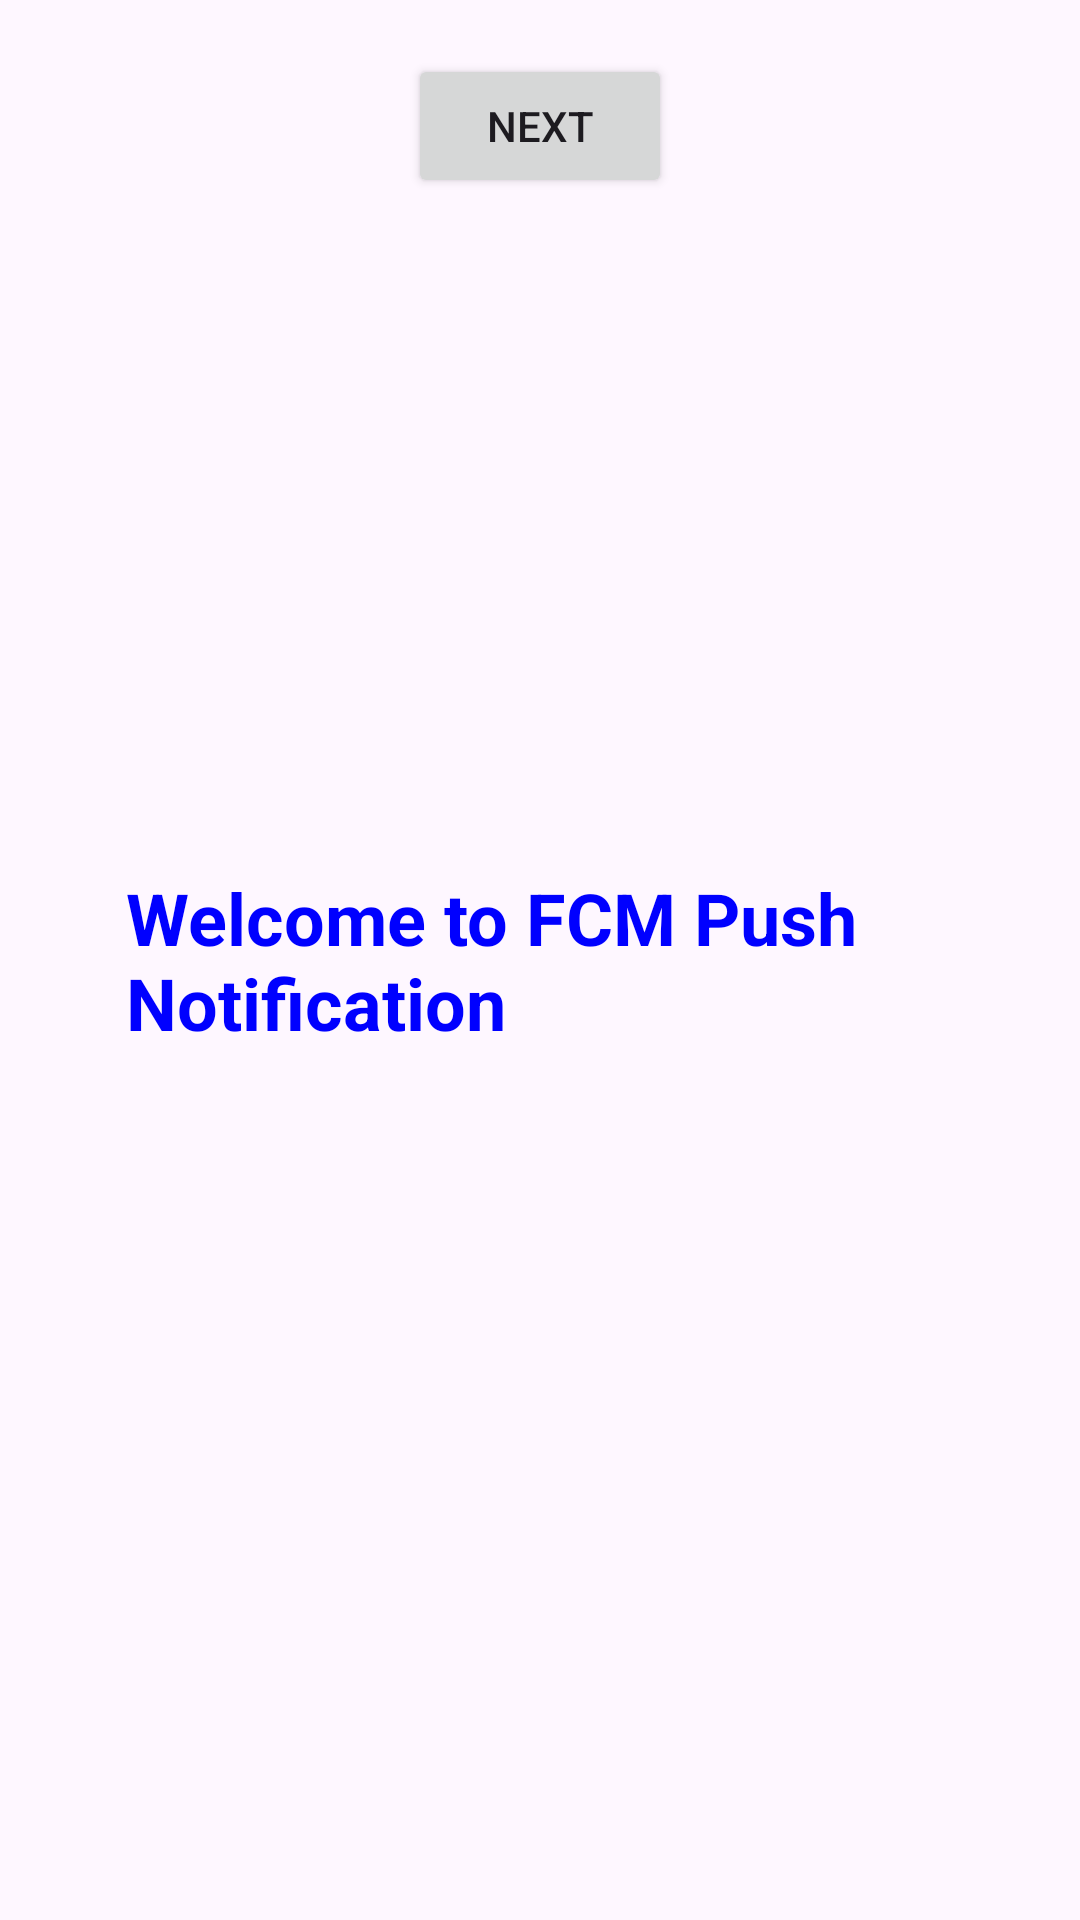

Produce the Android XML layout that renders to this screen, including the resource entries it uses.
<!-- AndroidManifest.xml: application theme Theme.MyFirebaseApplication -->
<!-- res/layout/fragment_first.xml -->
<?xml version="1.0" encoding="utf-8"?>
<RelativeLayout xmlns:android="http://schemas.android.com/apk/res/android"
    xmlns:app="http://schemas.android.com/apk/res-auto"
    xmlns:tools="http://schemas.android.com/tools"
    android:layout_width="match_parent"
    android:layout_height="match_parent"
    android:padding="18dp"
    tools:context=".FirstFragment">

        <Button
            android:id="@+id/button_first"
            android:layout_width="wrap_content"
            android:layout_height="wrap_content"
            android:text="@string/next"
            android:layout_centerHorizontal="true" />


        <TextView
            android:layout_width="wrap_content"
            android:layout_height="wrap_content"
            android:text="Welcome to FCM Push Notification"
            android:textSize="24sp"
            android:textStyle="bold"
            android:layout_centerInParent="true"
            android:padding="24dp"
            android:textColor="@color/colorAccent"
            app:layout_constraintTop_toBottomOf="@id/button_first" />

</RelativeLayout>
<!-- resources referenced by this layout -->
<resources>
  <color name="colorAccent">#0000FF</color>
  <string name="next">Next</string>
  <style name="Theme.MyFirebaseApplication" parent="Base.Theme.MyFirebaseApplication" />
  <style name="Base.Theme.MyFirebaseApplication" parent="Theme.Material3.DayNight.NoActionBar">
          
          
      </style>
</resources>
